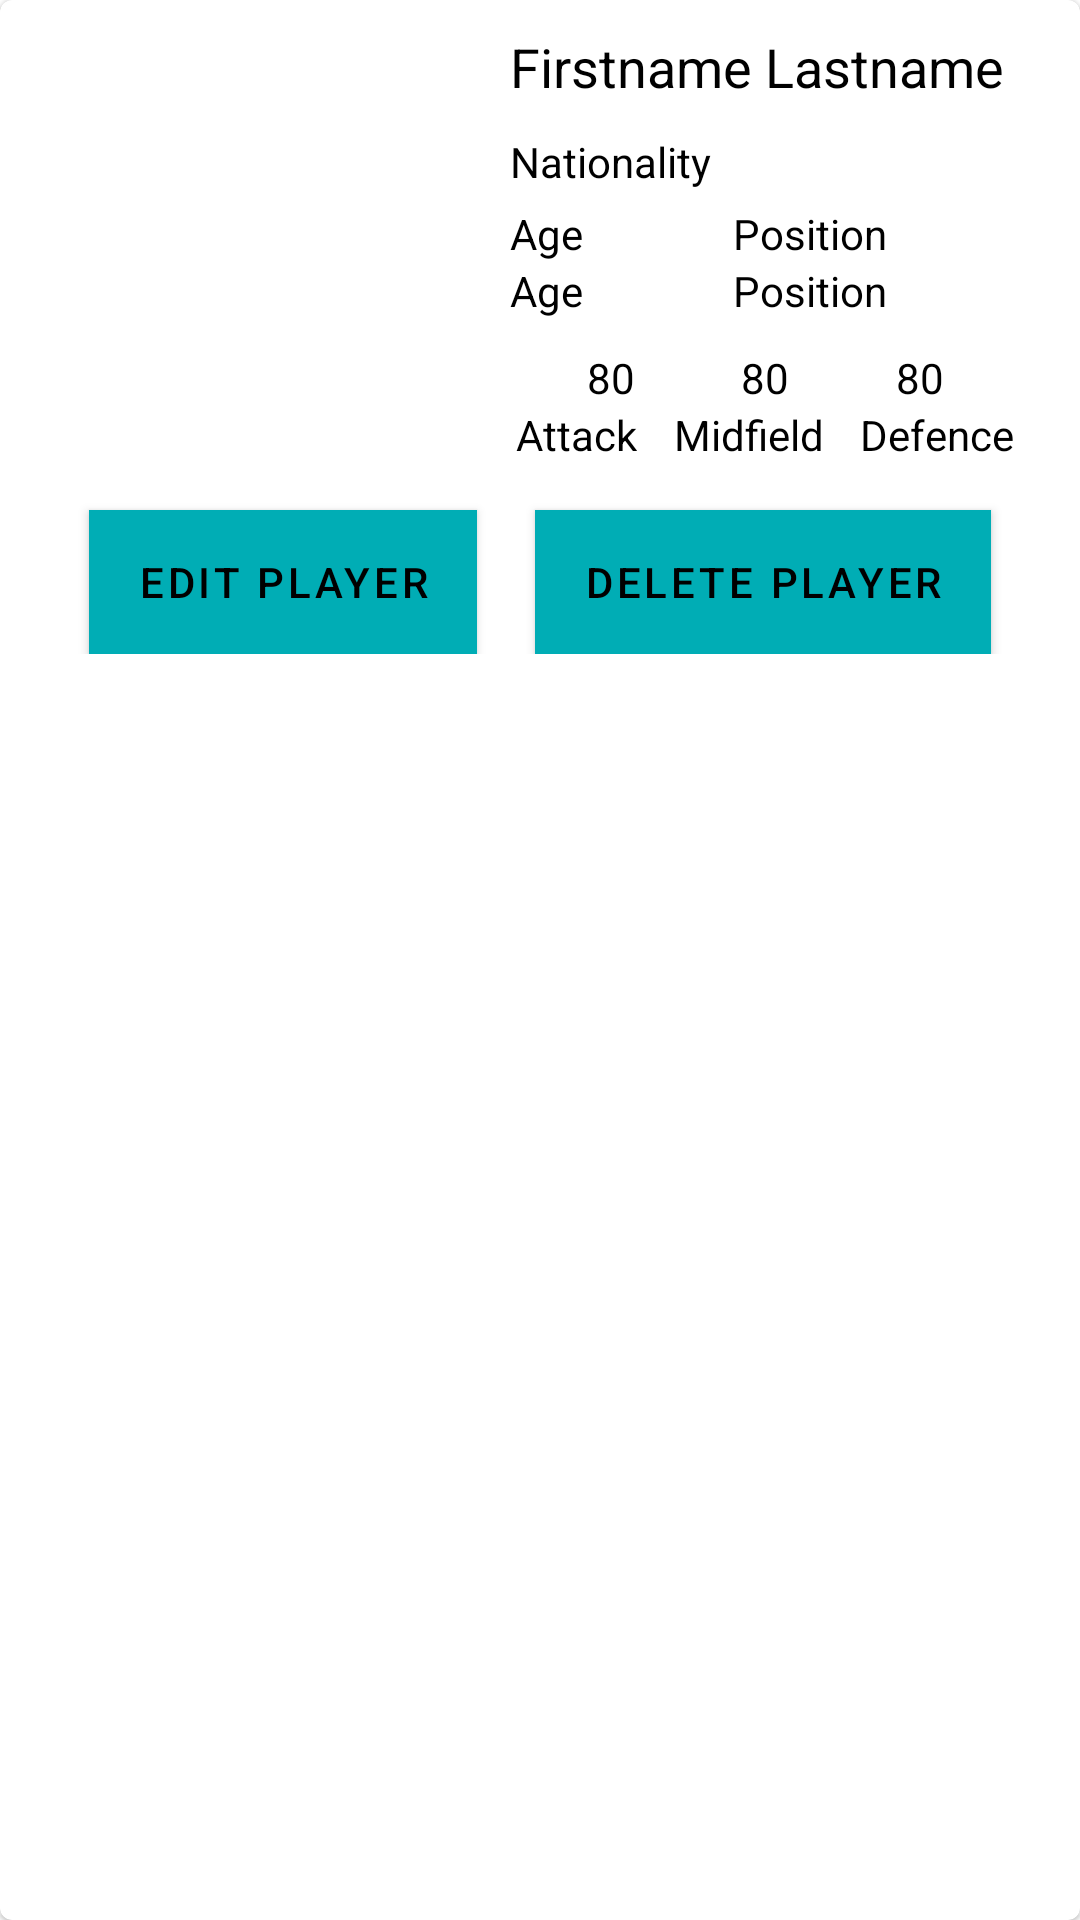

This screen was rendered from an Android layout file. Write that file and the resources it references.
<!-- AndroidManifest.xml: application theme Theme.FootballCardGame -->
<!-- res/layout/player_card.xml -->
<?xml version="1.0" encoding="utf-8"?>
<com.google.android.material.card.MaterialCardView
    xmlns:android="http://schemas.android.com/apk/res/android"
    xmlns:app="http://schemas.android.com/apk/res-auto"
    xmlns:tools="http://schemas.android.com/tools"
    android:id="@+id/card"
    android:layout_width="match_parent"
    android:layout_height="wrap_content"
    android:layout_margin="@dimen/player_card_text_margin"
    android:background="@color/light_grey">

    <androidx.constraintlayout.widget.ConstraintLayout
        android:layout_width="match_parent"
        android:layout_height="wrap_content"
        android:padding="@dimen/player_card_paddinmg">

        <ImageView
            android:id="@+id/player_card_image"
            android:layout_width="@dimen/player_card_image_size"
            android:layout_height="@dimen/player_card_image_size"
            android:scaleType="centerCrop"
            app:layout_constraintStart_toStartOf="parent"
            app:layout_constraintTop_toTopOf="parent"
            app:srcCompat="@drawable/player_card_image" />

        <TextView
            android:id="@+id/player_card_name"
            android:layout_width="wrap_content"
            android:layout_height="wrap_content"
            android:layout_marginStart="@dimen/player_card_text_margin"
            android:text="@string/player_card_name"
            android:textColor="@color/black"
            android:textSize="@dimen/player_card_name_font_size"
            app:layout_constraintStart_toEndOf="@+id/player_card_image"
            app:layout_constraintTop_toTopOf="parent" />

        <TextView
            android:id="@+id/player_card_nationality"
            android:layout_width="wrap_content"
            android:layout_height="wrap_content"
            android:layout_marginStart="@dimen/player_card_text_margin"
            android:layout_marginTop="@dimen/player_card_text_margin"
            android:text="@string/player_card_nationality"
            android:textSize="@dimen/player_card_font_size"
            app:layout_constraintStart_toEndOf="@+id/player_card_image"
            app:layout_constraintTop_toBottomOf="@+id/player_card_name" />

        <TextView
            android:id="@+id/player_card_age_title"
            android:layout_width="wrap_content"
            android:layout_height="wrap_content"
            android:layout_marginStart="@dimen/player_card_text_margin"
            android:layout_marginTop="@dimen/player_card_text_margin_small"
            android:text="@string/player_card_age"
            android:textSize="@dimen/player_card_font_size"
            app:layout_constraintHorizontal_chainStyle="spread"
            app:layout_constraintStart_toEndOf="@+id/player_card_image"
            app:layout_constraintTop_toBottomOf="@+id/player_card_nationality" />

        <TextView
            android:id="@+id/player_card_position_title"
            android:layout_width="wrap_content"
            android:layout_height="wrap_content"
            android:layout_marginStart="@dimen/player_card_position_margin_left"
            android:layout_marginTop="@dimen/player_card_text_margin_small"
            android:text="@string/player_card_position"
            android:textSize="@dimen/player_card_font_size"
            app:layout_constraintStart_toEndOf="@+id/player_card_age_title"
            app:layout_constraintTop_toBottomOf="@+id/player_card_nationality" />

        <TextView
            android:id="@+id/player_card_age"
            android:layout_width="wrap_content"
            android:layout_height="wrap_content"
            android:layout_marginStart="@dimen/player_card_text_margin"
            android:text="@string/player_card_age"
            android:textSize="@dimen/player_card_font_size"
            app:layout_constraintStart_toEndOf="@+id/player_card_image"
            app:layout_constraintTop_toBottomOf="@+id/player_card_age_title" />

        <TextView
            android:id="@+id/player_card_position"
            android:layout_width="wrap_content"
            android:layout_height="wrap_content"
            android:layout_marginStart="@dimen/player_card_position_margin_left"
            android:text="@string/player_card_position"
            android:textSize="@dimen/player_card_font_size"
            app:layout_constraintStart_toEndOf="@+id/player_card_age"
            app:layout_constraintTop_toTopOf="@+id/player_card_age" />

        <TextView
            android:id="@+id/player_card_attack_title"
            android:layout_width="wrap_content"
            android:layout_height="wrap_content"
            android:text="@string/player_card_attack"
            android:textSize="@dimen/player_card_font_size"
            app:layout_constraintEnd_toStartOf="@+id/player_card_midfield_title"
            app:layout_constraintStart_toEndOf="@+id/player_card_image"
            app:layout_constraintTop_toBottomOf="@+id/player_card_attack" />

        <TextView
            android:id="@+id/player_card_midfield_title"
            android:layout_width="wrap_content"
            android:layout_height="wrap_content"
            android:text="@string/player_card_midfield"
            android:textSize="@dimen/player_card_font_size"
            app:layout_constraintEnd_toStartOf="@+id/player_card_defence_title"
            app:layout_constraintStart_toEndOf="@+id/player_card_attack_title"
            app:layout_constraintTop_toBottomOf="@+id/player_card_midfield" />

        <TextView
            android:id="@+id/player_card_defence_title"
            android:layout_width="wrap_content"
            android:layout_height="wrap_content"
            android:text="@string/player_card_defence"
            android:textSize="@dimen/player_card_font_size"
            app:layout_constraintEnd_toEndOf="parent"
            app:layout_constraintStart_toEndOf="@+id/player_card_midfield_title"
            app:layout_constraintTop_toBottomOf="@+id/player_card_defence" />

        <TextView
            android:id="@+id/player_card_attack"
            android:layout_width="wrap_content"
            android:layout_height="wrap_content"
            android:layout_marginTop="@dimen/player_card_text_margin"
            android:text="@string/player_card_rating"
            android:textSize="@dimen/player_card_font_size"
            app:layout_constraintEnd_toStartOf="@+id/player_card_midfield"
            app:layout_constraintStart_toEndOf="@+id/player_card_image"
            app:layout_constraintTop_toBottomOf="@+id/player_card_age" />

        <TextView
            android:id="@+id/player_card_midfield"
            android:layout_width="wrap_content"
            android:layout_height="wrap_content"
            android:layout_marginTop="@dimen/player_card_text_margin"
            android:text="@string/player_card_rating"
            android:textSize="@dimen/player_card_font_size"
            app:layout_constraintEnd_toStartOf="@+id/player_card_defence"
            app:layout_constraintStart_toEndOf="@+id/player_card_attack"
            app:layout_constraintTop_toBottomOf="@+id/player_card_age" />

        <TextView
            android:id="@+id/player_card_defence"
            android:layout_width="wrap_content"
            android:layout_height="wrap_content"
            android:layout_marginTop="@dimen/player_card_text_margin"
            android:text="@string/player_card_rating"
            android:textSize="@dimen/player_card_font_size"
            app:layout_constraintEnd_toEndOf="parent"
            app:layout_constraintStart_toEndOf="@+id/player_card_midfield"
            app:layout_constraintTop_toBottomOf="@+id/player_card_age" />

        <Button
            android:id="@+id/edit_player_button"
            style="@style/Widget.MaterialComponents.Button"
            android:layout_width="wrap_content"
            android:layout_height="wrap_content"
            android:layout_marginTop="@dimen/player_card_text_margin"
            android:background="@color/teal"
            android:text="@string/edit_player_button_title"
            android:textColor="@color/black"
            android:textSize="@dimen/player_card_font_size"
            app:layout_constraintEnd_toStartOf="@+id/delete_player_button"
            app:layout_constraintHorizontal_bias="0.5"
            app:layout_constraintHorizontal_chainStyle="spread"
            app:layout_constraintStart_toStartOf="parent"
            app:layout_constraintTop_toBottomOf="@+id/player_card_image" />

        <Button
            android:id="@+id/delete_player_button"
            style="@style/Widget.MaterialComponents.Button"
            android:layout_width="wrap_content"
            android:layout_height="wrap_content"
            android:layout_marginTop="@dimen/player_card_text_margin"
            android:background="@color/teal"
            android:text="@string/delete_player_button_title"
            android:textColor="@color/black"
            android:textSize="@dimen/player_card_font_size"
            app:layout_constraintEnd_toEndOf="parent"
            app:layout_constraintHorizontal_bias="0.5"
            app:layout_constraintStart_toEndOf="@+id/edit_player_button"
            app:layout_constraintTop_toBottomOf="@+id/player_card_image" />


    </androidx.constraintlayout.widget.ConstraintLayout>

</com.google.android.material.card.MaterialCardView>
<!-- resources referenced by this layout -->
<resources>
  <color name="black">#FF000000</color>
  <color name="light_grey">#FFEEEEEE</color>
  <color name="teal">#FF00ADB5</color>
  <dimen name="player_card_font_size">14sp</dimen>
  <dimen name="player_card_image_size">150dp</dimen>
  <dimen name="player_card_name_font_size">18sp</dimen>
  <dimen name="player_card_paddinmg">10dp</dimen>
  <dimen name="player_card_position_margin_left">50dp</dimen>
  <dimen name="player_card_text_margin">10dp</dimen>
  <dimen name="player_card_text_margin_small">5dp</dimen>
  <string name="delete_player_button_title">Delete Player</string>
  <string name="edit_player_button_title">Edit Player</string>
  <string name="player_card_age">Age</string>
  <string name="player_card_attack">Attack</string>
  <string name="player_card_defence">Defence</string>
  <string name="player_card_midfield">Midfield</string>
  <string name="player_card_name">Firstname Lastname</string>
  <string name="player_card_nationality">Nationality</string>
  <string name="player_card_position">Position</string>
  <string name="player_card_rating">80</string>
  <style name="Theme.FootballCardGame" parent="Theme.MaterialComponents.DayNight.DarkActionBar">
          
          <item name="colorPrimary">@color/teal</item>
          <item name="colorPrimaryVariant">@color/dark_teal</item>
          <item name="colorOnPrimary">@color/black</item>
          
          <item name="colorSecondary">@color/dark_grey</item>
          <item name="colorSecondaryVariant">@color/light_grey</item>
          <item name="colorOnSecondary">@color/white</item>
          
          <item name="android:statusBarColor" tools:targetApi="l">?attr/colorPrimaryVariant</item>
          
          <item name="android:textColor">@color/black</item>
      </style>
  <color name="dark_teal">#FF00868c</color>
  <color name="dark_grey">#FF393E46</color>
  <color name="white">#FFFFFFFF</color>
</resources>
